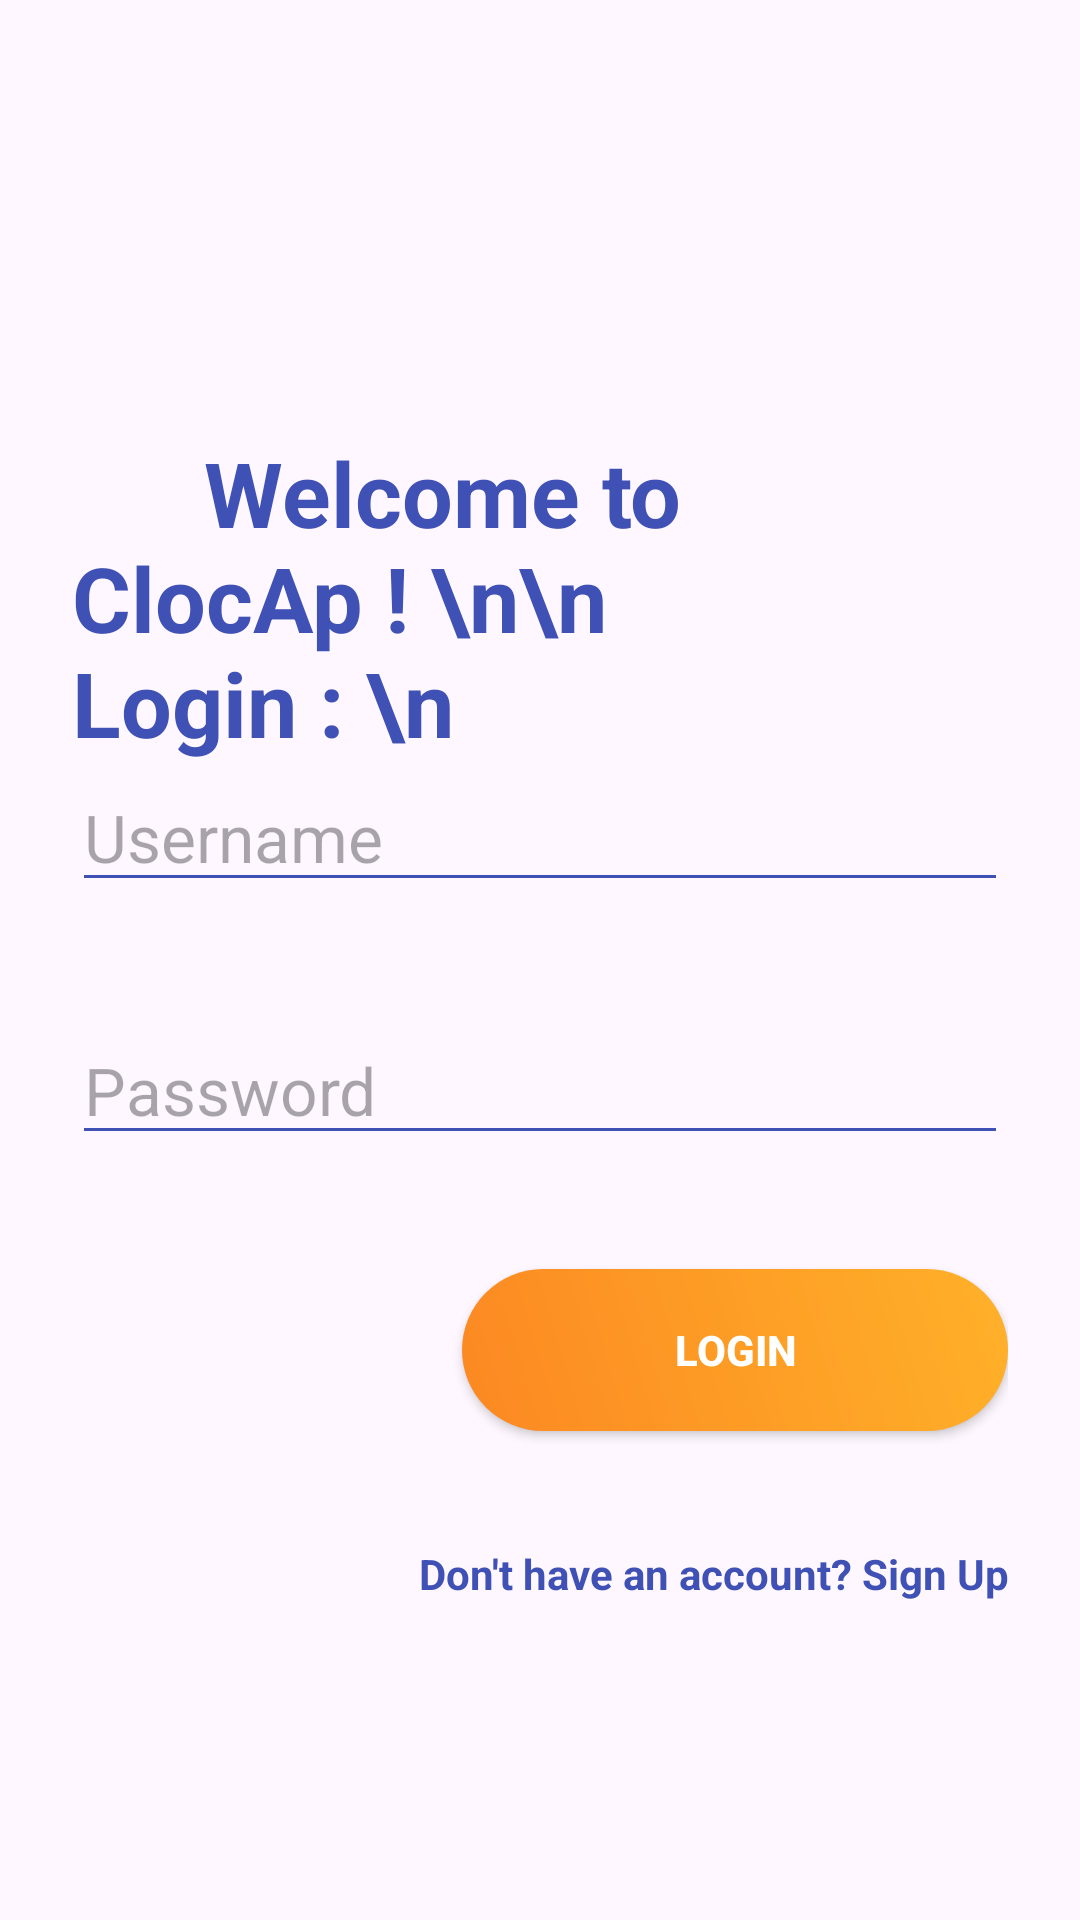

Layout XML and referenced resources for this Android screen:
<!-- AndroidManifest.xml: application theme Theme.ColAp -->
<!-- res/layout/activity_login.xml -->
<?xml version="1.0" encoding="utf-8"?>
<RelativeLayout xmlns:android="http://schemas.android.com/apk/res/android"
    xmlns:app="http://schemas.android.com/apk/res-auto"
    xmlns:tools="http://schemas.android.com/tools"
    android:layout_width="match_parent"
    android:layout_height="match_parent"
    android:background="@drawable/top_background"
    android:focusableInTouchMode="true">

    <LinearLayout
        android:layout_width="match_parent"
        android:layout_height="wrap_content"
        android:layout_centerInParent="true"
        android:layout_marginStart="24dp"
        android:layout_marginTop="8dp"
        android:layout_marginEnd="24dp"
        android:layout_marginBottom="8dp"
        android:orientation="vertical">

        <TextView
            style="@style/loginHeader"
            android:layout_width="wrap_content"
            android:layout_height="wrap_content"
            android:layout_marginTop="@dimen/loginViewsMargin"
            android:text="      Welcome to ClocAp ! \n\n                Login : \n" />

        <EditText
            android:id="@+id/editTextEmail"
            style="@style/modifiedEditText"
            android:hint="@string/login_username_hint"
            android:inputType="textPersonName"
            android:maxLines="1" />

        <com.google.android.material.textfield.TextInputLayout
            android:id="@+id/textInputEmail"
            style="@style/parent"
            android:layout_marginTop="@dimen/loginViewsMargin">

        </com.google.android.material.textfield.TextInputLayout>

        <EditText
            android:id="@+id/editTextPassword"
            style="@style/modifiedEditText"
            android:hint="@string/login_password_hint"
            android:inputType="textPassword"
            android:maxLines="1" />

        <com.google.android.material.textfield.TextInputLayout
            android:id="@+id/textInputPassword"
            style="@style/parent"
            android:layout_marginTop="@dimen/loginViewsMargin">

        </com.google.android.material.textfield.TextInputLayout>

        <Button
            android:id="@+id/cirloginButton"
            style="@style/loginButton"
            android:layout_gravity="right"
            android:text="LOGIN" />

        <TextView
            android:id="@+id/tv_register"
            style="@style/parent"
            android:layout_marginTop="@dimen/loginViewsMargin"
            android:gravity="end"
            android:text="@string/login_signup_hint"
            android:textAlignment="textEnd"
            android:textColor="@color/primaryTextColor"
            android:textStyle="bold" />


    </LinearLayout>

</RelativeLayout>
<!-- resources referenced by this layout -->
<resources>
  <color name="primaryTextColor">#3F51B5</color>
  <dimen name="loginViewsMargin">38dp</dimen>
  <string name="login_password_hint">Password</string>
  <string name="login_signup_hint">Don\'t have an account? Sign Up</string>
  <string name="login_username_hint">Username</string>
  <style name="loginButton" parent="viewParent">
          <item name="android:background">@drawable/login_button_bk</item>
          <item name="android:textColor">@color/whiteTextColor</item>
          <item name="android:textStyle">bold</item>
      </style>
  <style name="loginHeader">
          <item name="android:textColor">@color/primaryTextColor</item>
          <item name="android:textSize">@dimen/headerTextSize</item>
          <item name="android:textStyle">bold</item>
      </style>
  <style name="modifiedEditText" parent="parent">
          <item name="android:textSize">@dimen/newsMoreTextSize</item>
          <item name="android:backgroundTint" tools:targetApi="lollipop">@color/primaryTextColor
          </item>
      </style>
  <style name="parent">
          <item name="android:layout_width">match_parent</item>
          <item name="android:layout_height">wrap_content</item>
      </style>
  <style name="Theme.ColAp" parent="Base.Theme.ColAp" />
  <style name="viewParent">
          <item name="android:layout_width">wrap_content</item>
          <item name="android:layout_height">wrap_content</item>
      </style>
  <!-- drawable login_button_bk (drawable) -->
  <?xml version="1.0" encoding="utf-8"?>
  <shape xmlns:android="http://schemas.android.com/apk/res/android" android:shape="rectangle" >
      <corners
          android:radius="27dp" />
      <gradient
          android:angle="45"
          android:centerX="35%"
          android:startColor="#FC8822"
          android:endColor="#FFB129"
          android:type="linear" />
      <size
          android:width="182dp"
          android:height="54dp" />
  </shape>
  <color name="whiteTextColor">#FFF</color>
  <dimen name="headerTextSize">30sp</dimen>
  <dimen name="newsMoreTextSize">22sp</dimen>
  <style name="Base.Theme.ColAp" parent="Theme.Material3.DayNight.NoActionBar">
          
          
      </style>
</resources>
